Dataset: ARIAC_2023 (GitHub, KshitijKarnawat/ARIAC_2023). Classes: battery, pump, regulator, sensor.

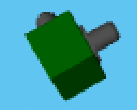
Label: regulator

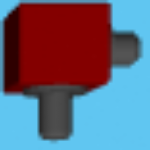
Label: regulator

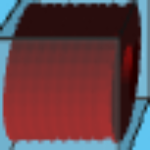
Label: pump

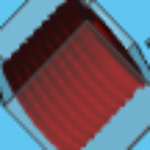
Label: pump

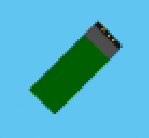
Label: battery

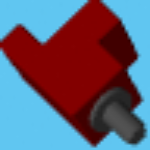
Label: sensor
